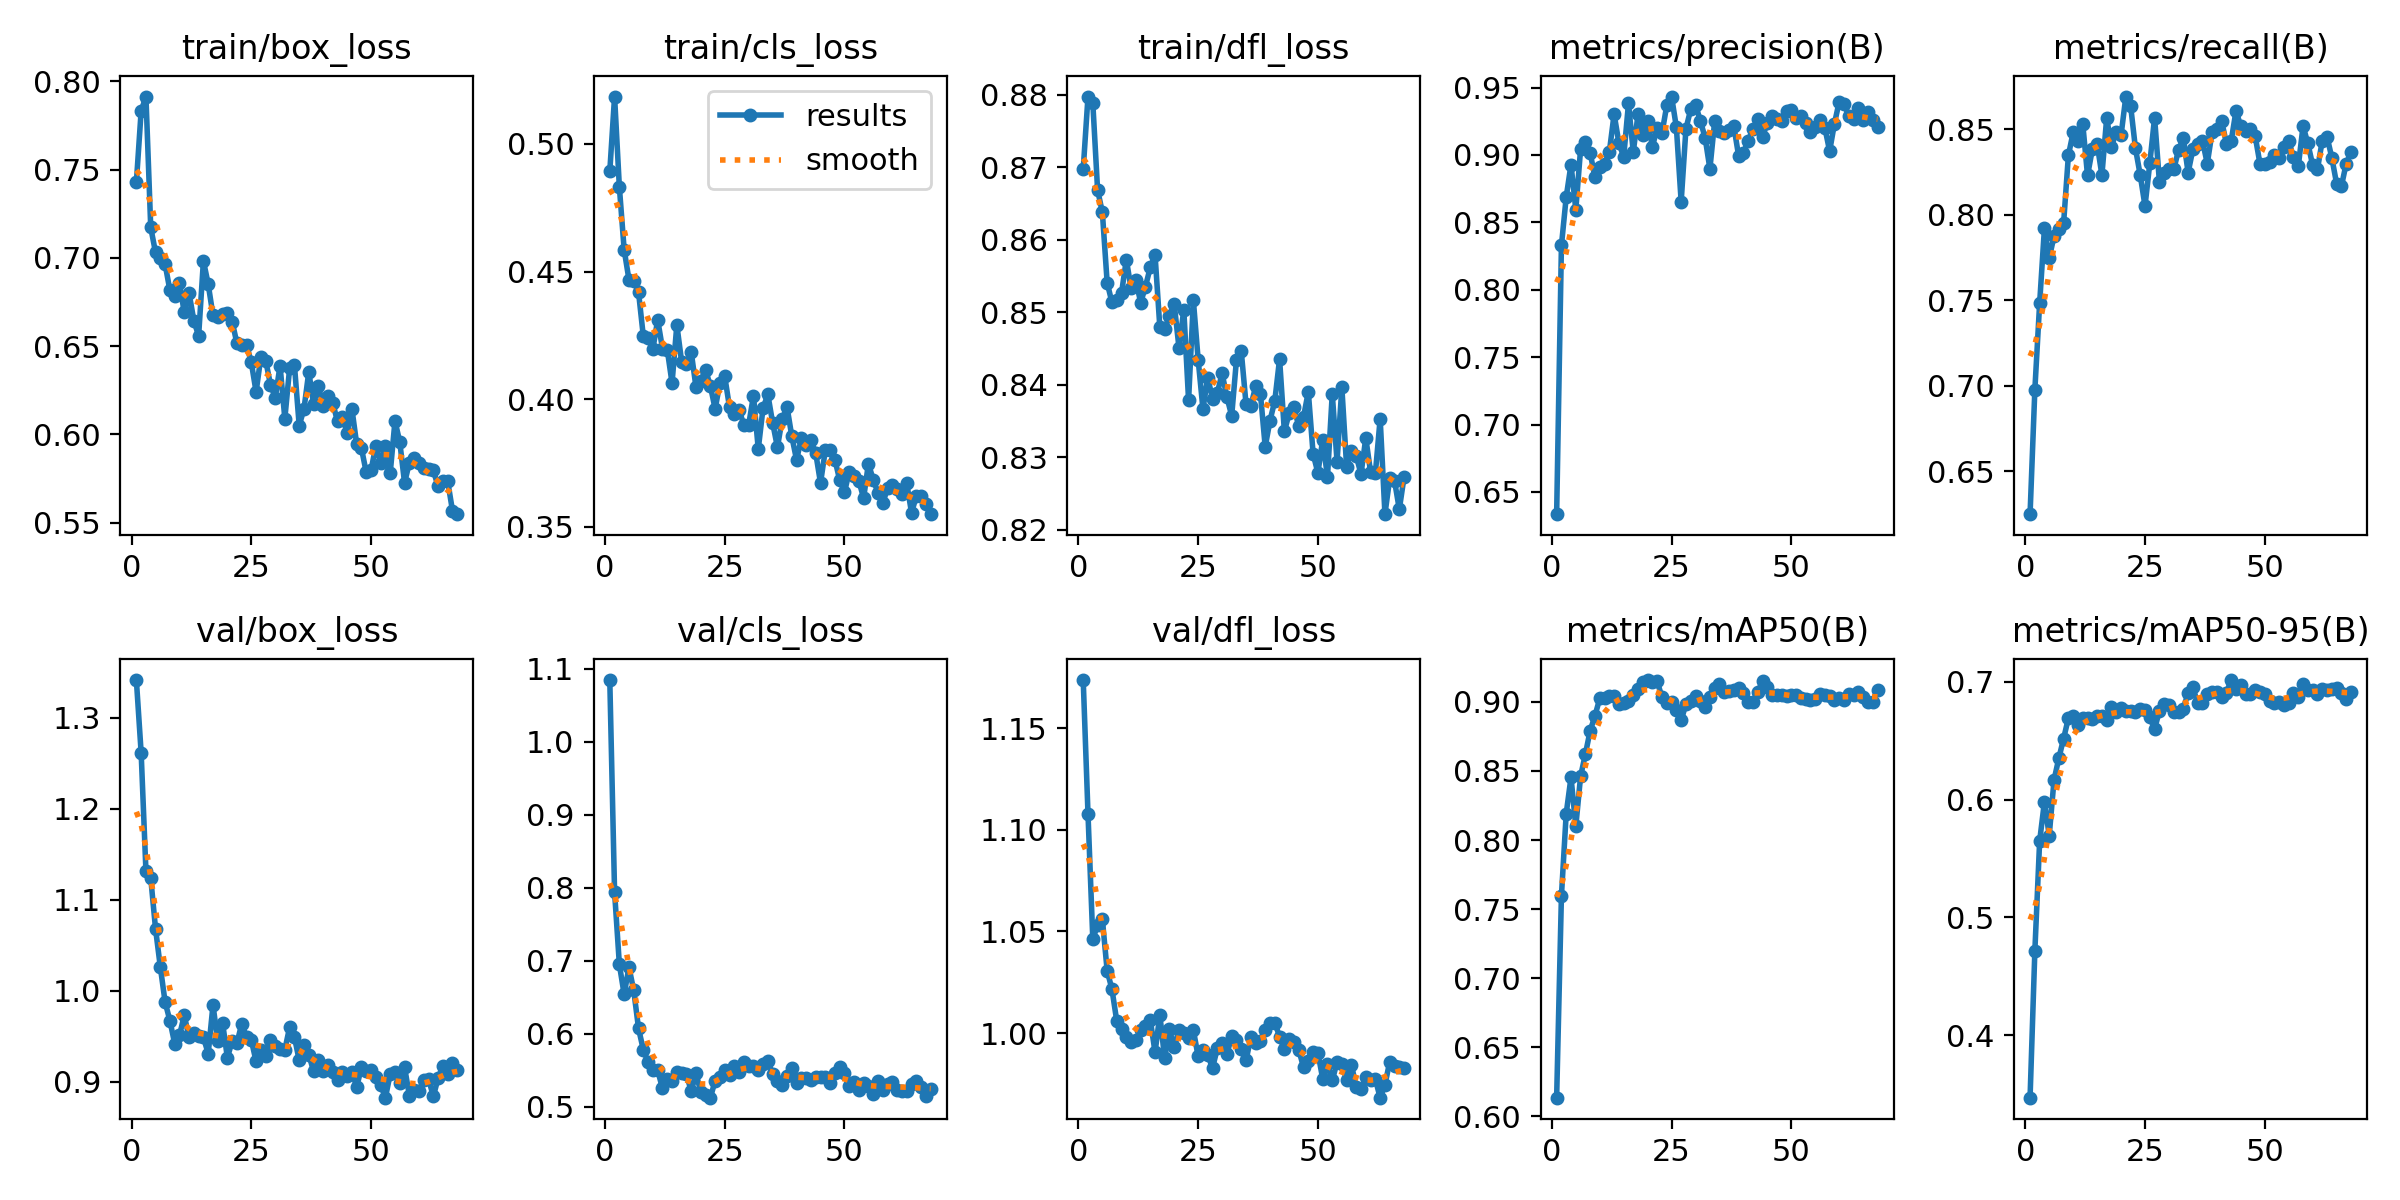

The table this chart was drawn from, first rows:
epoch, train/box_loss, train/cls_loss, train/dfl_loss, metrics/precision(B), metrics/recall(B), metrics/mAP50(B), metrics/mAP50-95(B), val/box_loss, val/cls_loss, val/dfl_loss, lr/pg0, lr/pg1, lr/pg2
1, 0.7428, 0.4893, 0.8697, 0.6335, 0.625, 0.6136, 0.347, 1.342, 1.085, 1.174, 0.08607, 7e-05, 7e-05
2, 0.7832, 0.5185, 0.8797, 0.8329, 0.6978, 0.7596, 0.4714, 1.262, 0.7939, 1.108, 0.07114, 0.000145, 0.000145
3, 0.7913, 0.4831, 0.8789, 0.8689, 0.7483, 0.8192, 0.5646, 1.131, 0.6949, 1.046, 0.05622, 0.0002198, 0.0002198
4, 0.7172, 0.4586, 0.8669, 0.8929, 0.7922, 0.8454, 0.5981, 1.124, 0.6539, 1.053, 0.04129, 0.0002944, 0.0002944
5, 0.703, 0.4468, 0.8638, 0.8595, 0.7747, 0.8099, 0.5695, 1.068, 0.6911, 1.056, 0.02637, 0.0003687, 0.0003687
6, 0.7001, 0.4464, 0.8541, 0.9043, 0.7875, 0.8461, 0.6165, 1.026, 0.6593, 1.031, 0.01144, 0.0004425, 0.0004425
7, 0.6965, 0.442, 0.8513, 0.9098, 0.7917, 0.8621, 0.635, 0.9877, 0.6073, 1.022, 0.000496, 0.000496, 0.000496
8, 0.6816, 0.4247, 0.8517, 0.9016, 0.795, 0.8791, 0.6516, 0.9672, 0.578, 1.006, 0.0004946, 0.0004946, 0.0004946
9, 0.6786, 0.4241, 0.8526, 0.8836, 0.8348, 0.8898, 0.6691, 0.942, 0.561, 1.002, 0.0004929, 0.0004929, 0.0004929
10, 0.6856, 0.4197, 0.8572, 0.891, 0.8483, 0.9025, 0.6705, 0.9509, 0.55, 0.9983, 0.0004911, 0.0004911, 0.0004911
11, 0.6691, 0.4311, 0.8533, 0.8936, 0.8433, 0.9027, 0.6632, 0.973, 0.55, 0.9954, 0.000489, 0.000489, 0.000489
12, 0.6801, 0.4198, 0.8544, 0.9022, 0.8533, 0.9041, 0.6691, 0.9489, 0.5251, 0.9964, 0.0004867, 0.0004867, 0.0004867
13, 0.6645, 0.4194, 0.8513, 0.9303, 0.8231, 0.9043, 0.6693, 0.9533, 0.5379, 1.001, 0.0004842, 0.0004842, 0.0004842
14, 0.6557, 0.4063, 0.8535, 0.9089, 0.8383, 0.8985, 0.6685, 0.9499, 0.5354, 1.004, 0.0004815, 0.0004815, 0.0004815
15, 0.6983, 0.4291, 0.8562, 0.8986, 0.8416, 0.8988, 0.6708, 0.9489, 0.5471, 1.007, 0.0004786, 0.0004786, 0.0004786
16, 0.685, 0.4147, 0.8579, 0.9383, 0.8233, 0.9007, 0.6711, 0.9309, 0.5464, 0.9906, 0.0004755, 0.0004755, 0.0004755
17, 0.6674, 0.4136, 0.8479, 0.9022, 0.8567, 0.9052, 0.6675, 0.9843, 0.5444, 1.009, 0.0004722, 0.0004722, 0.0004722
18, 0.6666, 0.4185, 0.8477, 0.9304, 0.84, 0.9095, 0.6782, 0.9445, 0.5213, 0.9876, 0.0004687, 0.0004687, 0.0004687
19, 0.6684, 0.4047, 0.8495, 0.9152, 0.8483, 0.9141, 0.6739, 0.9649, 0.5456, 1.002, 0.000465, 0.000465, 0.000465
20, 0.6686, 0.4073, 0.8511, 0.9249, 0.8467, 0.9157, 0.6774, 0.9265, 0.5201, 0.993, 0.0004611, 0.0004611, 0.0004611
21, 0.6639, 0.4114, 0.845, 0.9062, 0.8692, 0.9146, 0.6753, 0.9443, 0.5161, 1.001, 0.000457, 0.000457, 0.000457
22, 0.6515, 0.4052, 0.8504, 0.9201, 0.8637, 0.9148, 0.6747, 0.9426, 0.5124, 0.9999, 0.0004528, 0.0004528, 0.0004528
23, 0.6508, 0.3962, 0.8378, 0.9163, 0.839, 0.9032, 0.6744, 0.9635, 0.5355, 0.9976, 0.0004484, 0.0004484, 0.0004484
24, 0.6508, 0.4065, 0.8516, 0.9369, 0.8233, 0.8989, 0.6768, 0.9494, 0.5409, 1.002, 0.0004438, 0.0004438, 0.0004438
25, 0.6407, 0.409, 0.8434, 0.9434, 0.8052, 0.8999, 0.6762, 0.9458, 0.55, 0.9885, 0.000439, 0.000439, 0.000439
26, 0.624, 0.3968, 0.8366, 0.9205, 0.8302, 0.8938, 0.6698, 0.9224, 0.5434, 0.9915, 0.0004341, 0.0004341, 0.0004341
27, 0.644, 0.3943, 0.841, 0.8653, 0.8569, 0.8867, 0.6598, 0.9352, 0.5564, 0.9893, 0.000429, 0.000429, 0.000429
28, 0.6418, 0.3956, 0.8381, 0.9196, 0.8195, 0.8982, 0.6751, 0.9286, 0.5471, 0.9828, 0.0004238, 0.0004238, 0.0004238
29, 0.6282, 0.39, 0.8389, 0.9339, 0.8244, 0.9007, 0.6809, 0.9456, 0.5618, 0.9926, 0.0004184, 0.0004184, 0.0004184
30, 0.6207, 0.39, 0.8416, 0.9374, 0.8267, 0.9041, 0.68, 0.9389, 0.5564, 0.995, 0.0004129, 0.0004129, 0.0004129
31, 0.6389, 0.4014, 0.8383, 0.9254, 0.8267, 0.9007, 0.6747, 0.9365, 0.5556, 0.9896, 0.0004073, 0.0004073, 0.0004073
32, 0.6089, 0.3805, 0.8357, 0.9128, 0.8379, 0.8965, 0.6738, 0.9352, 0.5506, 0.9985, 0.0004015, 0.0004015, 0.0004015
33, 0.6375, 0.3965, 0.8435, 0.8897, 0.845, 0.9035, 0.6771, 0.9599, 0.5583, 0.9967, 0.0003956, 0.0003956, 0.0003956
34, 0.6394, 0.4019, 0.8446, 0.9252, 0.8248, 0.9098, 0.6905, 0.9492, 0.563, 0.9921, 0.0003895, 0.0003895, 0.0003895
35, 0.6049, 0.3908, 0.8373, 0.9179, 0.8384, 0.9128, 0.6952, 0.9235, 0.5447, 0.9867, 0.0003834, 0.0003834, 0.0003834
36, 0.6145, 0.3812, 0.8371, 0.9163, 0.8417, 0.9074, 0.6816, 0.9404, 0.5356, 0.9979, 0.0003771, 0.0003771, 0.0003771
37, 0.6354, 0.3921, 0.8397, 0.9188, 0.8433, 0.9082, 0.6822, 0.9298, 0.5299, 0.995, 0.0003708, 0.0003708, 0.0003708
38, 0.6175, 0.3971, 0.8387, 0.9213, 0.83, 0.9086, 0.6892, 0.9117, 0.5419, 0.996, 0.0003644, 0.0003644, 0.0003644
39, 0.6274, 0.3855, 0.8314, 0.8993, 0.8483, 0.9103, 0.6913, 0.9239, 0.5531, 1.002, 0.0003578, 0.0003578, 0.0003578
40, 0.616, 0.3762, 0.835, 0.9015, 0.85, 0.9061, 0.691, 0.9123, 0.5321, 1.005, 0.0003512, 0.0003512, 0.0003512
41, 0.622, 0.3847, 0.8377, 0.9107, 0.855, 0.8999, 0.6873, 0.9188, 0.5397, 1.005, 0.0003445, 0.0003445, 0.0003445
42, 0.6179, 0.382, 0.8435, 0.9193, 0.8417, 0.8996, 0.6907, 0.9105, 0.5397, 0.9983, 0.0003378, 0.0003378, 0.0003378
43, 0.6073, 0.3841, 0.8335, 0.9267, 0.8433, 0.9071, 0.7014, 0.9022, 0.5367, 0.9921, 0.000331, 0.000331, 0.000331
44, 0.6097, 0.3789, 0.836, 0.9134, 0.8609, 0.9147, 0.6937, 0.9109, 0.5408, 0.9971, 0.0003241, 0.0003241, 0.0003241
45, 0.6009, 0.3672, 0.8369, 0.9241, 0.8518, 0.9107, 0.6971, 0.9067, 0.5408, 0.9959, 0.0003172, 0.0003172, 0.0003172
46, 0.6146, 0.38, 0.8343, 0.9289, 0.8491, 0.9051, 0.6891, 0.9111, 0.5411, 0.9918, 0.0003102, 0.0003102, 0.0003102
47, 0.5945, 0.3802, 0.8356, 0.9267, 0.85, 0.9047, 0.6899, 0.8941, 0.5327, 0.9832, 0.0003032, 0.0003032, 0.0003032
48, 0.5921, 0.3764, 0.839, 0.9253, 0.8461, 0.905, 0.6929, 0.9158, 0.5458, 0.9863, 0.0002962, 0.0002962, 0.0002962
49, 0.5784, 0.3684, 0.8305, 0.9327, 0.83, 0.9042, 0.6916, 0.9123, 0.554, 0.9907, 0.0002891, 0.0002891, 0.0002891
50, 0.5796, 0.3635, 0.8278, 0.9332, 0.83, 0.9052, 0.6899, 0.9127, 0.5464, 0.9904, 0.0002821, 0.0002821, 0.0002821
51, 0.5935, 0.3717, 0.8324, 0.9274, 0.8307, 0.9046, 0.6834, 0.9049, 0.5289, 0.9776, 0.000275, 0.000275, 0.000275
52, 0.584, 0.3701, 0.8273, 0.9287, 0.835, 0.9031, 0.6821, 0.8965, 0.5335, 0.9846, 0.0002679, 0.0002679, 0.0002679
53, 0.5932, 0.368, 0.8387, 0.9237, 0.8333, 0.9018, 0.683, 0.8825, 0.5225, 0.9769, 0.0002609, 0.0002609, 0.0002609
54, 0.5781, 0.3613, 0.8294, 0.9174, 0.84, 0.9015, 0.6803, 0.9086, 0.5326, 0.9856, 0.0002538, 0.0002538, 0.0002538
55, 0.6076, 0.3748, 0.8396, 0.9211, 0.8433, 0.902, 0.6816, 0.9107, 0.5288, 0.9848, 0.0002468, 0.0002468, 0.0002468
56, 0.5956, 0.3685, 0.8286, 0.926, 0.8338, 0.9053, 0.6906, 0.8992, 0.5178, 0.9769, 0.0002398, 0.0002398, 0.0002398
57, 0.5726, 0.3634, 0.8308, 0.9203, 0.8283, 0.905, 0.6874, 0.916, 0.5345, 0.9845, 0.0002328, 0.0002328, 0.0002328
58, 0.584, 0.3593, 0.8302, 0.9029, 0.852, 0.904, 0.6979, 0.8849, 0.523, 0.9735, 0.0002259, 0.0002259, 0.0002259
59, 0.5867, 0.3652, 0.8277, 0.9232, 0.8418, 0.9012, 0.6926, 0.8908, 0.5317, 0.9726, 0.000219, 0.000219, 0.000219
60, 0.584, 0.3665, 0.8326, 0.9396, 0.8292, 0.9031, 0.6927, 0.8894, 0.5341, 0.9785, 0.0002122, 0.0002122, 0.0002122
... 8 more rows
